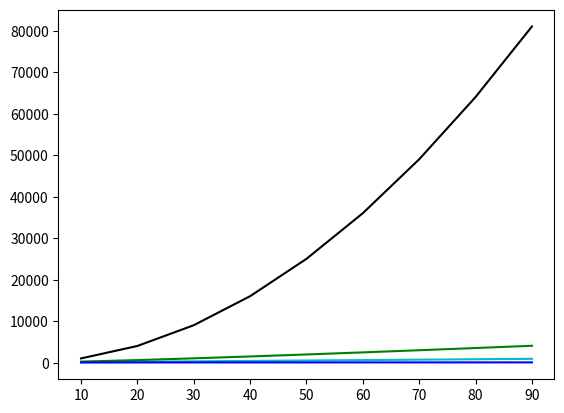

Generate this figure with matplotlib:
import numpy as np
import matplotlib.pyplot as plt
import math


xs = [10,20,30,40,50,60,70,80,90]


#plt.plot([1,2,3,4], [1,4,9,16], 'ro')
#plt.axis([0, 6, 0, 20])


a = 10
b = 50

linear_ys = [a * n + b for n in xs]
squared_ys = [a * n * n + b for n in xs]
nlogn_ys = [a * n * math.log(n) + b for n in xs]
logn_ys = [a * math.log(n) + b for n in xs]
exponential_ys = [a ** n + b for n in xs]


#plt.plot(xs, exponential_ys, 'r-')
plt.plot(xs, squared_ys, 'k-')
plt.plot(xs, linear_ys, 'c-')
plt.plot(xs, nlogn_ys, 'g-')
plt.plot(xs, logn_ys, 'b-')

#plt.axis
#plt.tight_layout()
plt.show()

